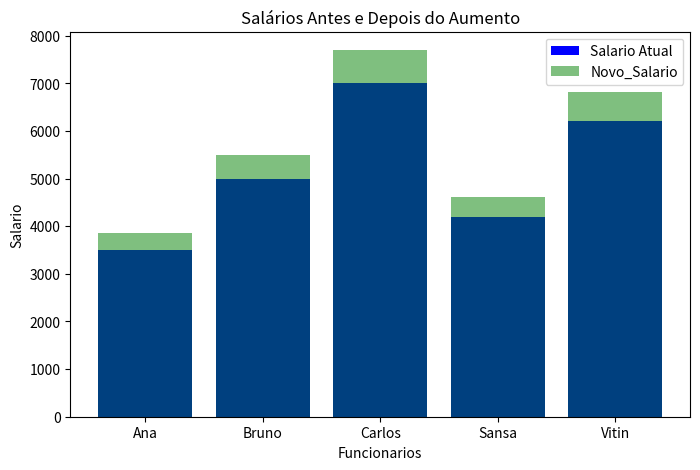

This chart was generated by the following Python code:
#Teoria sobre análise de dados com python
#Esta é uma habilidade que permite extrair informações 
#valiosas a partir de grandes quantidades de dados. 
#Em python, utilizamos bibliotecas especializadas 
#para facilitar este processo.  

#O que são bibliotecas?
#São coleções de módulos e funções pré-escritas que 
#facilitam o desenvolvimento do software. Em análise de 
# dados, algumas das mais utilizadas são:

#Pandas: Usada para manipulação e análise de dados, 
# permite criar tabelas (DataFrames), realizar filtros
#e cálculos estatísticos.  

#Matplotlib: Biblioteca para criação de gráficos e 
# visualizações.  

#NumPy: Auxilia no trabalho com arrays e operações 
#matemáticas avançadas.  

#O que é um DataFrame?
#Um DataFrame é uma estrutura de dados 
# bidimensional (tabela), semelhante a uma planilha do Excel
#ou uma tabela SQL, onde podemos armazenar e manipular
#informações de forma eficiente.  

#Requisitos
#Ter o Python instalado (versão recomendada: 
# 3.7 ou superior)
#Instalar as bibliotecas necessárias:

#pip install pandas matplotlib  

#Criando um DataFrame
import pandas as pd  

dados = {
         'Nome': ['Ana', 'Bruno', 'Carlos', 'Sansa', 'Vitin'],
         'Idade': [23, 35, 42, 29, 36],
         'Salario': [3500, 5000, 7000, 4200, 6200],
         'Departamento': ['RH', 'TI', 'TI', 'MKT', 'FINANCEIRO']
}

#Criando o DataFrame
df = pd.DataFrame(dados)

print ("###DataFrame Criado!!###")
print(df)  

#Filtrando os dados
ti = df[df['Departamento']== 'TI']
print("\n### Funcionários de TI ###")
print(ti)  

#Estatísticas Básicas
#Podemos calcular a média salarial dos funcionários.  
media_salario = df['Salario'].mean()
print("\nMédia Salarial: R$ ", round(media_salario, 2))  

#Adicionando uma nova Coluna
#Vamos calcular um ajuste salarial de 10% e adicionar ao DF
df['Novo_Salario'] = df['Salario']*1.1
print("\n###DataFrame com Ajuste Salarial!###")
print(df)

#Gráfico de Barras
#Vamos visualizar os salários com a biblioteca Matplotlib.  
import matplotlib.pyplot as plt   

plt.figure(figsize=(8,5))
plt.bar(df['Nome'], df['Salario'], color='blue', label='Salario Atual')
plt.bar(df['Nome'], df['Novo_Salario'], color='green', alpha=0.5, label='Novo_Salario')
plt.xlabel('Funcionarios') 
plt.ylabel('Salario')  
plt.title('Salários Antes e Depois do Aumento')
plt.legend()
plt.show()